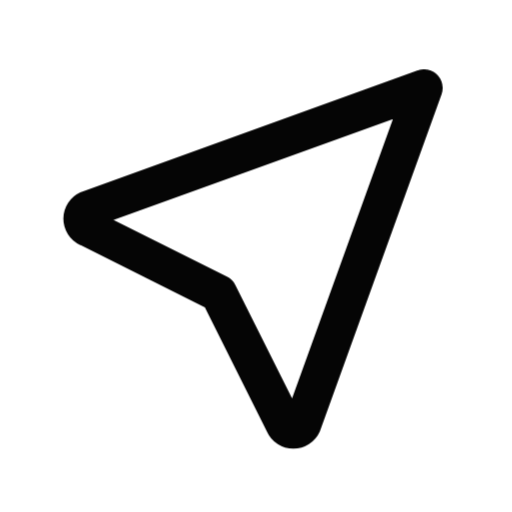
t = 0.00 s
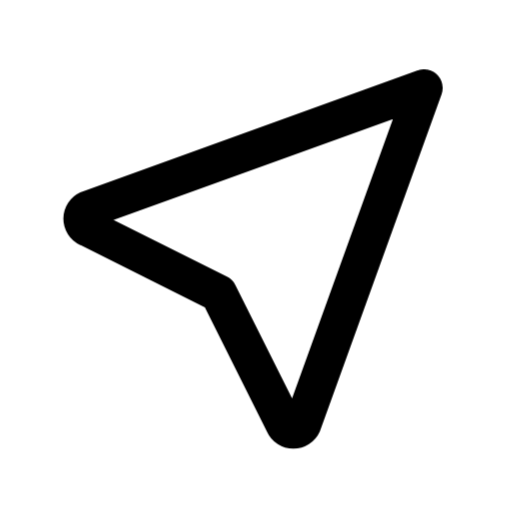
t = 1.00 s
t = 1.15 s: frame unchanged from t = 1.00 s, image omitted
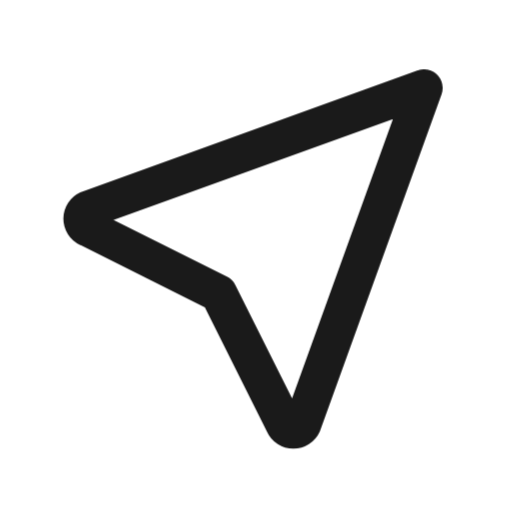
t = 1.82 s
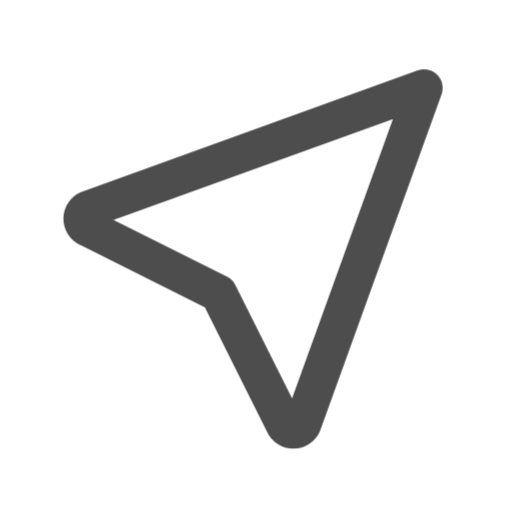
t = 2.46 s
t = 2.86 s: frame unchanged from t = 1.00 s, image omitted

The animated SVG that drew these frames (rendered in a browser with its animation timeline set to each time). Animation: 1 CSS @keyframes rule; one cycle of 3.65 s, repeats indefinitely.

<svg xmlns="http://www.w3.org/2000/svg" width="24" height="24" fill="none" stroke="currentColor" stroke-linecap="round" stroke-linejoin="round" stroke-width="2" viewBox="0 0 24 24">
    <!-- Generated by scripts/icon-expansion/generate.mjs -->
    <!-- Adapted from Tabler Icons 3.34.1.
MIT License

Copyright (c) 2020-2024 Paweł Kuna

Permission is hereby granted, free of charge, to any person obtaining a copy
of this software and associated documentation files (the "Software"), to deal
in the Software without restriction, including without limitation the rights
to use, copy, modify, merge, publish, distribute, sublicense, and/or sell
copies of the Software, and to permit persons to whom the Software is
furnished to do so, subject to the following conditions:

The above copyright notice and this permission notice shall be included in all
copies or substantial portions of the Software.

THE SOFTWARE IS PROVIDED "AS IS", WITHOUT WARRANTY OF ANY KIND, EXPRESS OR
IMPLIED, INCLUDING BUT NOT LIMITED TO THE WARRANTIES OF MERCHANTABILITY,
FITNESS FOR A PARTICULAR PURPOSE AND NONINFRINGEMENT. IN NO EVENT SHALL THE
AUTHORS OR COPYRIGHT HOLDERS BE LIABLE FOR ANY CLAIM, DAMAGES OR OTHER
LIABILITY, WHETHER IN AN ACTION OF CONTRACT, TORT OR OTHERWISE, ARISING FROM,
OUT OF OR IN CONNECTION WITH THE SOFTWARE OR THE USE OR OTHER DEALINGS IN THE
SOFTWARE. -->
    <style>
        @media (prefers-reduced-motion: no-preference) {
            @keyframes ira-exp-pulse { 0%, 100% { opacity: 1; } 22% { opacity: .45; } 40% { opacity: 1; } }
            [data-ira-motion="location"] { transform-box: fill-box; transform-origin: center; animation: ira-exp-pulse 2.65s ease-in-out -1s infinite; }
        }
    </style>
    <g data-ira-motion="location"><g transform="translate(1.5 1.5) scale(.875)"><path d="M21 3l-6.5 18a.55 .55 0 0 1 -1 0l-3.5 -7l-7 -3.5a.55 .55 0 0 1 0 -1l18 -6.5"/></g></g>
</svg>
